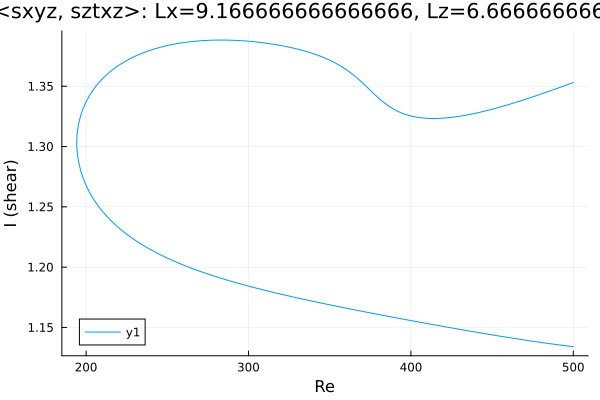

The table this chart was drawn from, first rows:
Re, shear
500.0, 1.353
499.1, 1.353
497.7, 1.352
496.3, 1.351
495.1, 1.351
493.7, 1.35
492.3, 1.349
490.9, 1.349
489.5, 1.348
488.1, 1.347
486.7, 1.347
485.2, 1.346
483.8, 1.345
482.4, 1.345
481, 1.344
479.6, 1.343
478.2, 1.343
477.5, 1.342
476, 1.342
474.6, 1.341
473.2, 1.34
471.8, 1.34
470.4, 1.339
469, 1.339
467.6, 1.338
466.1, 1.337
464.7, 1.337
463.3, 1.336
461.9, 1.336
460.5, 1.335
459.1, 1.334
457.7, 1.334
456.2, 1.333
454.8, 1.333
453.4, 1.332
452, 1.332
450.6, 1.331
449.2, 1.331
447.8, 1.33
446.4, 1.33
444.9, 1.329
443.5, 1.329
442.4, 1.328
441, 1.328
439.6, 1.328
438.2, 1.327
436.8, 1.327
435.4, 1.326
434, 1.326
432.5, 1.326
431.1, 1.325
429.7, 1.325
428.3, 1.325
426.9, 1.325
425.5, 1.324
424.1, 1.324
422.6, 1.324
421.2, 1.324
419.8, 1.324
418.4, 1.323
... 446 more rows
